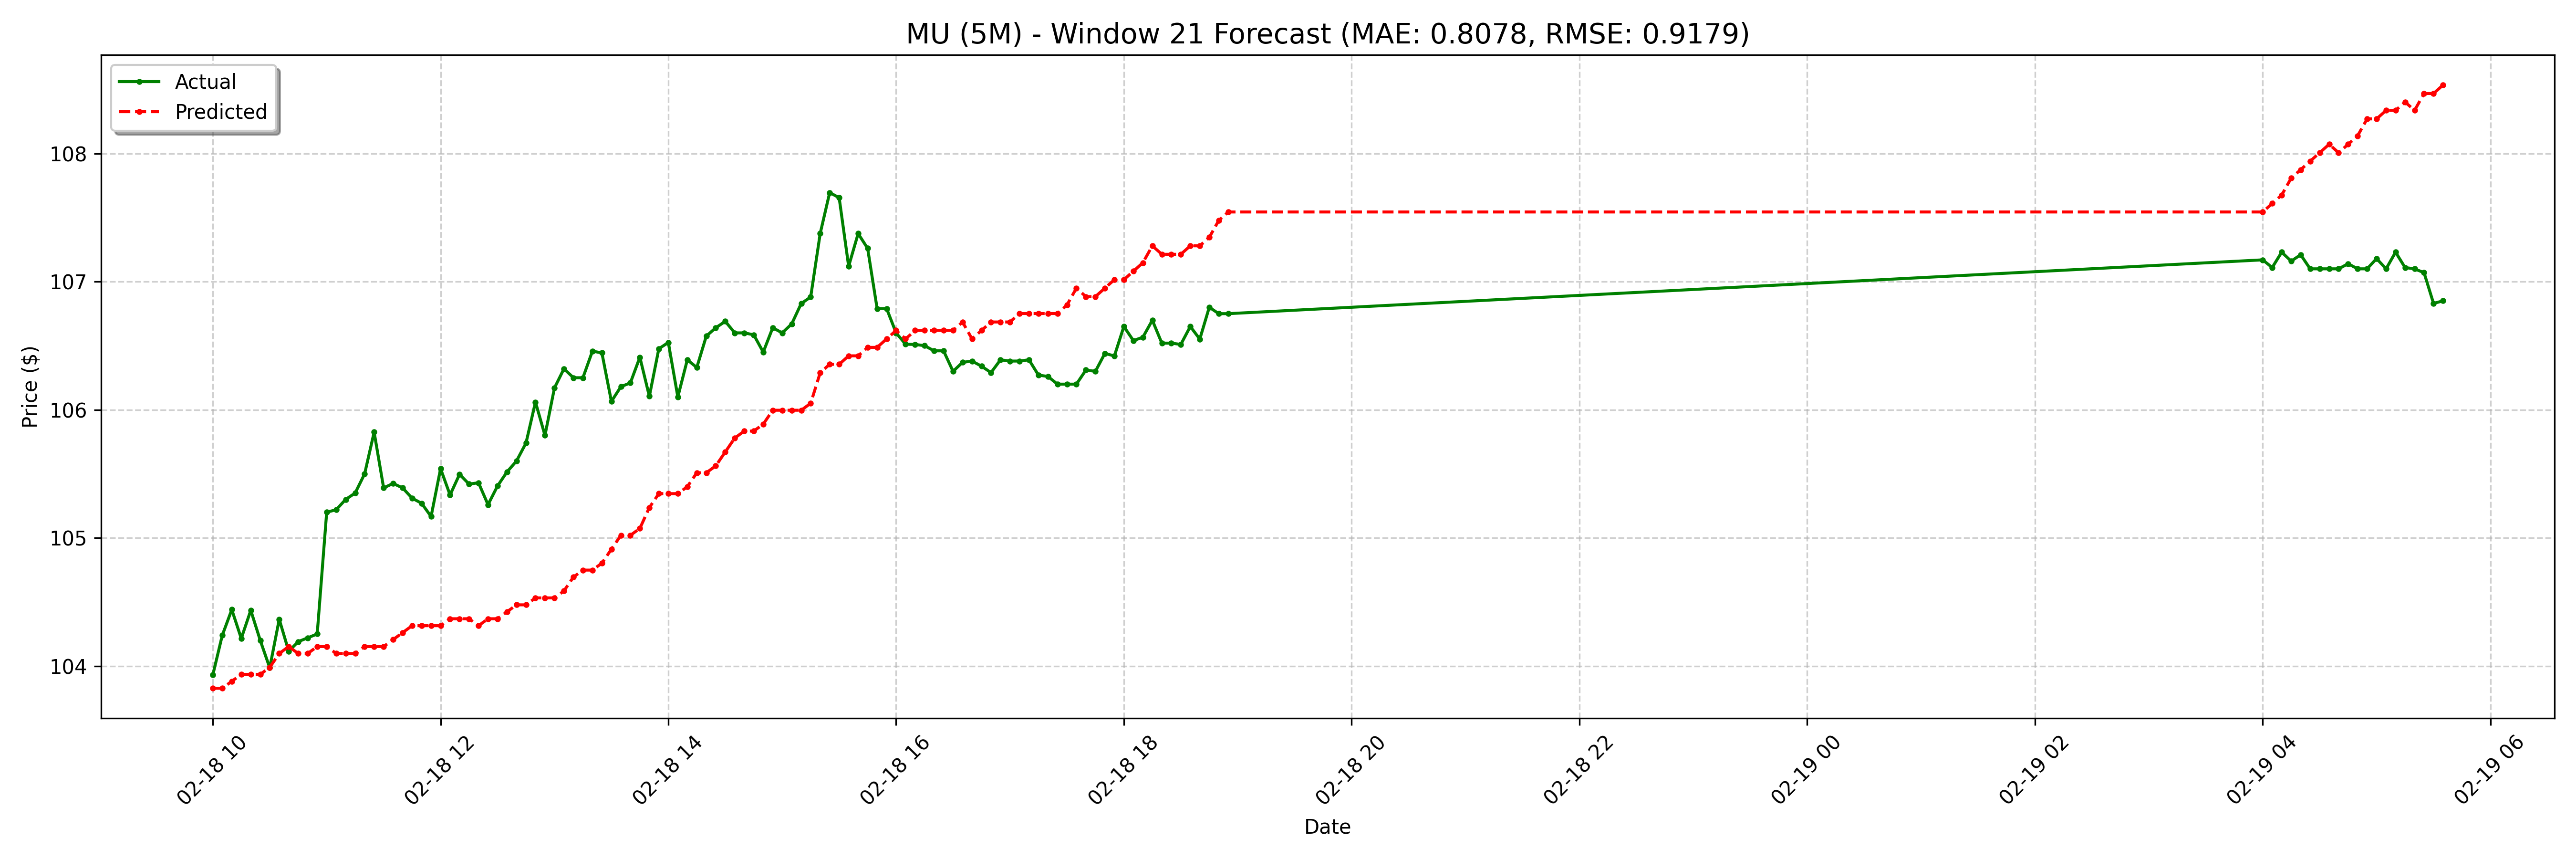

Source data for this figure (header and first rows):
date, actual, forecast
2025-02-18 10:00:00-05:00, 103.9, 103.8
2025-02-18 10:05:00-05:00, 104.2, 103.8
2025-02-18 10:10:00-05:00, 104.4, 103.9
2025-02-18 10:15:00-05:00, 104.2, 103.9
2025-02-18 10:20:00-05:00, 104.4, 103.9
2025-02-18 10:25:00-05:00, 104.2, 103.9
2025-02-18 10:30:00-05:00, 104, 104
2025-02-18 10:35:00-05:00, 104.4, 104.1
2025-02-18 10:40:00-05:00, 104.1, 104.2
2025-02-18 10:45:00-05:00, 104.2, 104.1
2025-02-18 10:50:00-05:00, 104.2, 104.1
2025-02-18 10:55:00-05:00, 104.2, 104.2
2025-02-18 11:00:00-05:00, 105.2, 104.2
2025-02-18 11:05:00-05:00, 105.2, 104.1
2025-02-18 11:10:00-05:00, 105.3, 104.1
2025-02-18 11:15:00-05:00, 105.3, 104.1
2025-02-18 11:20:00-05:00, 105.5, 104.2
2025-02-18 11:25:00-05:00, 105.8, 104.2
2025-02-18 11:30:00-05:00, 105.4, 104.2
2025-02-18 11:35:00-05:00, 105.4, 104.2
2025-02-18 11:40:00-05:00, 105.4, 104.3
2025-02-18 11:45:00-05:00, 105.3, 104.3
2025-02-18 11:50:00-05:00, 105.3, 104.3
2025-02-18 11:55:00-05:00, 105.2, 104.3
2025-02-18 12:00:00-05:00, 105.5, 104.3
2025-02-18 12:05:00-05:00, 105.3, 104.4
2025-02-18 12:10:00-05:00, 105.5, 104.4
2025-02-18 12:15:00-05:00, 105.4, 104.4
2025-02-18 12:20:00-05:00, 105.4, 104.3
2025-02-18 12:25:00-05:00, 105.3, 104.4
2025-02-18 12:30:00-05:00, 105.4, 104.4
2025-02-18 12:35:00-05:00, 105.5, 104.4
2025-02-18 12:40:00-05:00, 105.6, 104.5
2025-02-18 12:45:00-05:00, 105.7, 104.5
2025-02-18 12:50:00-05:00, 106.1, 104.5
2025-02-18 12:55:00-05:00, 105.8, 104.5
2025-02-18 13:00:00-05:00, 106.2, 104.5
2025-02-18 13:05:00-05:00, 106.3, 104.6
2025-02-18 13:10:00-05:00, 106.2, 104.7
2025-02-18 13:15:00-05:00, 106.2, 104.7
2025-02-18 13:20:00-05:00, 106.5, 104.7
2025-02-18 13:25:00-05:00, 106.4, 104.8
2025-02-18 13:30:00-05:00, 106.1, 104.9
2025-02-18 13:35:00-05:00, 106.2, 105
2025-02-18 13:40:00-05:00, 106.2, 105
2025-02-18 13:45:00-05:00, 106.4, 105.1
2025-02-18 13:50:00-05:00, 106.1, 105.2
2025-02-18 13:55:00-05:00, 106.5, 105.3
2025-02-18 14:00:00-05:00, 106.5, 105.3
2025-02-18 14:05:00-05:00, 106.1, 105.3
2025-02-18 14:10:00-05:00, 106.4, 105.4
2025-02-18 14:15:00-05:00, 106.3, 105.5
2025-02-18 14:20:00-05:00, 106.6, 105.5
2025-02-18 14:25:00-05:00, 106.6, 105.6
2025-02-18 14:30:00-05:00, 106.7, 105.7
2025-02-18 14:35:00-05:00, 106.6, 105.8
2025-02-18 14:40:00-05:00, 106.6, 105.8
2025-02-18 14:45:00-05:00, 106.6, 105.8
2025-02-18 14:50:00-05:00, 106.5, 105.9
2025-02-18 14:55:00-05:00, 106.6, 106
... 68 more rows
